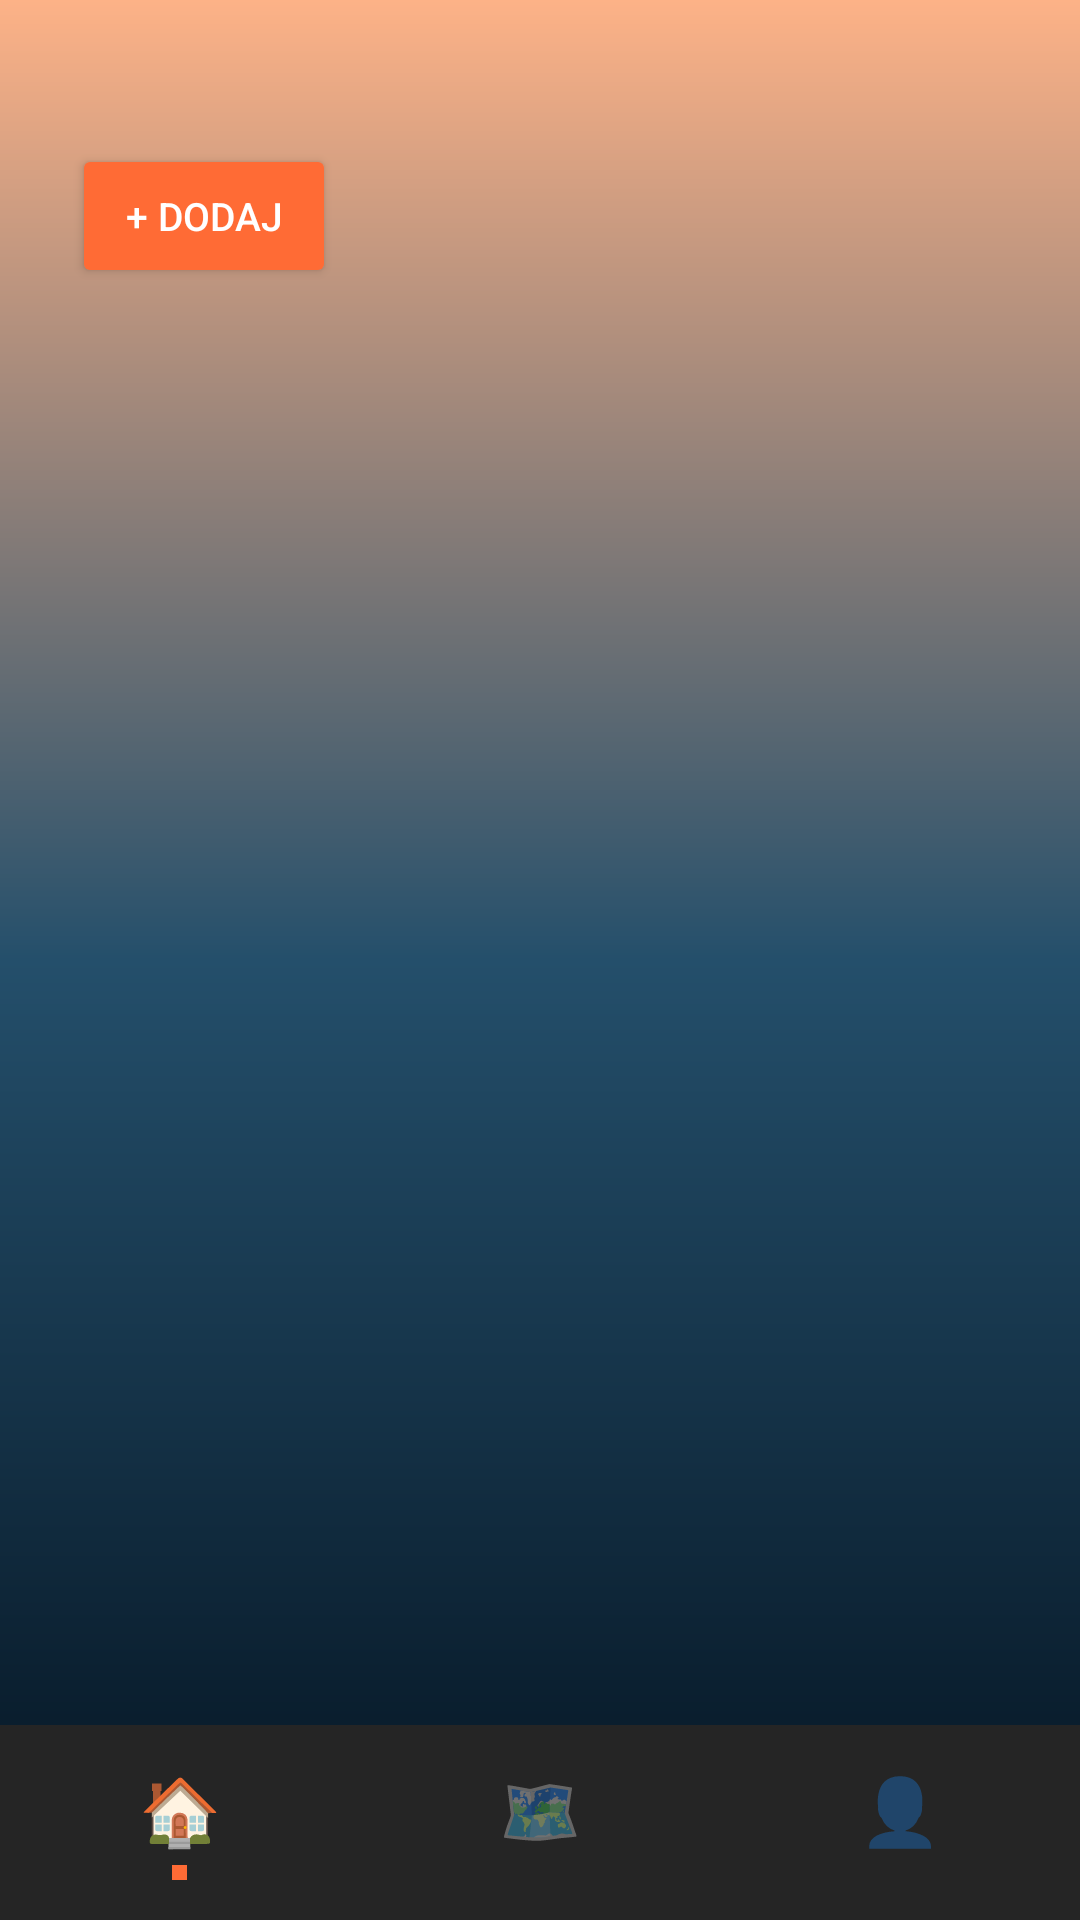

Produce the Android XML layout that renders to this screen, including the resource entries it uses.
<!-- AndroidManifest.xml: application theme Theme.VzponApp -->
<!-- res/layout/activity_home.xml -->
<?xml version="1.0" encoding="utf-8"?>
<LinearLayout xmlns:android="http://schemas.android.com/apk/res/android"
    android:layout_width="match_parent"
    android:layout_height="match_parent"
    android:background="@drawable/bg_onboarding"
    android:orientation="vertical">

    <LinearLayout
        android:layout_width="match_parent"
        android:layout_height="wrap_content"
        android:layout_marginStart="24dp"
        android:layout_marginTop="48dp"
        android:layout_marginEnd="24dp"
        android:layout_marginBottom="16dp"
        android:gravity="center_vertical"
        android:orientation="horizontal">

        <Button
            android:id="@+id/addTrailButton"
            android:layout_width="wrap_content"
            android:layout_height="wrap_content"
            android:layout_gravity="center"
            android:paddingStart="14dp"
            android:paddingEnd="14dp"
            android:backgroundTint="@color/primary_orange"
            android:text="@string/home_add_trail"
            android:textColor="@color/text_primary"
            android:textSize="13sp" />

    </LinearLayout>

    <LinearLayout
        android:id="@+id/emptyState"
        android:layout_width="match_parent"
        android:layout_height="0dp"
        android:layout_weight="1"
        android:gravity="center"
        android:orientation="vertical"
        android:visibility="gone">

        <TextView
            android:layout_width="wrap_content"
            android:layout_height="wrap_content"
            android:layout_marginBottom="12dp"
            android:text="@string/home_empty_title"
            android:textColor="@color/text_muted"
            android:textSize="18sp" />

        <TextView
            android:layout_width="wrap_content"
            android:layout_height="wrap_content"
            android:text="@string/home_empty_subtitle"
            android:textColor="@color/text_disabled"
            android:textSize="14sp" />

    </LinearLayout>

    <androidx.recyclerview.widget.RecyclerView
        android:id="@+id/trailRecyclerView"
        android:layout_width="match_parent"
        android:layout_height="0dp"
        android:layout_weight="1"
        android:clipToPadding="false"
        android:overScrollMode="never"
        android:paddingStart="24dp"
        android:paddingEnd="24dp" />

    <LinearLayout
        android:layout_width="match_parent"
        android:layout_height="65dp"
        android:background="@color/bottom_nav_bg"
        android:gravity="center"
        android:orientation="horizontal">

        <LinearLayout
            android:id="@+id/navHome"
            android:layout_width="0dp"
            android:layout_height="match_parent"
            android:layout_weight="1"
            android:gravity="center"
            android:orientation="vertical">

            <TextView
                android:id="@+id/navHomeIcon"
                android:layout_width="wrap_content"
                android:layout_height="wrap_content"
                android:text="@string/nav_home"
                android:textSize="22sp" />

            <View
                android:id="@+id/navHomeDot"
                android:layout_width="5dp"
                android:layout_height="5dp"
                android:layout_marginTop="4dp"
                android:background="@color/primary_orange" />

        </LinearLayout>

        <LinearLayout
            android:id="@+id/navMap"
            android:layout_width="0dp"
            android:layout_height="match_parent"
            android:layout_weight="1"
            android:gravity="center"
            android:orientation="vertical">

            <TextView
                android:id="@+id/navMapIcon"
                android:layout_width="wrap_content"
                android:layout_height="wrap_content"
                android:alpha="0.4"
                android:text="@string/nav_map"
                android:textSize="22sp" />

            <View
                android:id="@+id/navMapDot"
                android:layout_width="5dp"
                android:layout_height="5dp"
                android:layout_marginTop="4dp"
                android:background="@color/transparent" />

        </LinearLayout>

        <LinearLayout
            android:id="@+id/navProfile"
            android:layout_width="0dp"
            android:layout_height="match_parent"
            android:layout_weight="1"
            android:gravity="center"
            android:orientation="vertical">

            <TextView
                android:id="@+id/navProfileIcon"
                android:layout_width="wrap_content"
                android:layout_height="wrap_content"
                android:alpha="0.4"
                android:text="@string/nav_profile"
                android:textSize="22sp" />

            <View
                android:id="@+id/navProfileDot"
                android:layout_width="5dp"
                android:layout_height="5dp"
                android:layout_marginTop="4dp"
                android:background="@color/transparent" />

        </LinearLayout>

    </LinearLayout>

</LinearLayout>
<!-- resources referenced by this layout -->
<resources>
  <color name="bottom_nav_bg">#252525</color>
  <color name="primary_orange">#FF6B35</color>
  <color name="text_disabled">#666666</color>
  <color name="text_muted">#888888</color>
  <color name="text_primary">#FFFFFF</color>
  <color name="transparent">#00000000</color>
  <!-- drawable bg_onboarding (drawable) -->
  <?xml version="1.0" encoding="utf-8"?>
  <shape xmlns:android="http://schemas.android.com/apk/res/android">
      <gradient
          android:startColor="#FDB287"
          android:centerColor="#244F6B"
          android:endColor="#03111E"
          android:angle="270" />
  </shape>
  <string name="home_add_trail">+ Dodaj</string>
  <string name="home_empty_subtitle">Pritisni "+ Dodaj" za svojo prvo pot</string>
  <string name="home_empty_title">Ni dodanih poti</string>
  <string name="nav_home">🏠</string>
  <string name="nav_map">🗺️</string>
  <string name="nav_profile">👤</string>
  <style name="Theme.VzponApp" parent="Base.Theme.VzponApp" />
  <style name="Base.Theme.VzponApp" parent="Theme.Material3.DayNight.NoActionBar">
          <item name="colorPrimary">@color/colorPrimary</item>
          <item name="colorSecondary">@color/colorSecondary</item>
          <item name="materialButtonStyle">@style/Widget.VzponApp.Button</item>
      </style>
  <color name="colorPrimary">@color/primary_orange</color>
  <color name="colorSecondary">@color/accent_blue</color>
  <style name="Widget.VzponApp.Button" parent="Widget.Material3.Button">
          <item name="android:backgroundTint">@color/colorPrimary</item>
          <item name="android:textColor">@color/colorOnSurface</item>
          <item name="cornerRadius">12dp</item>
          <item name="android:letterSpacing">0.02</item>
      </style>
  <color name="accent_blue">#6BB5FF</color>
  <color name="colorOnSurface">@color/text_primary</color>
</resources>
